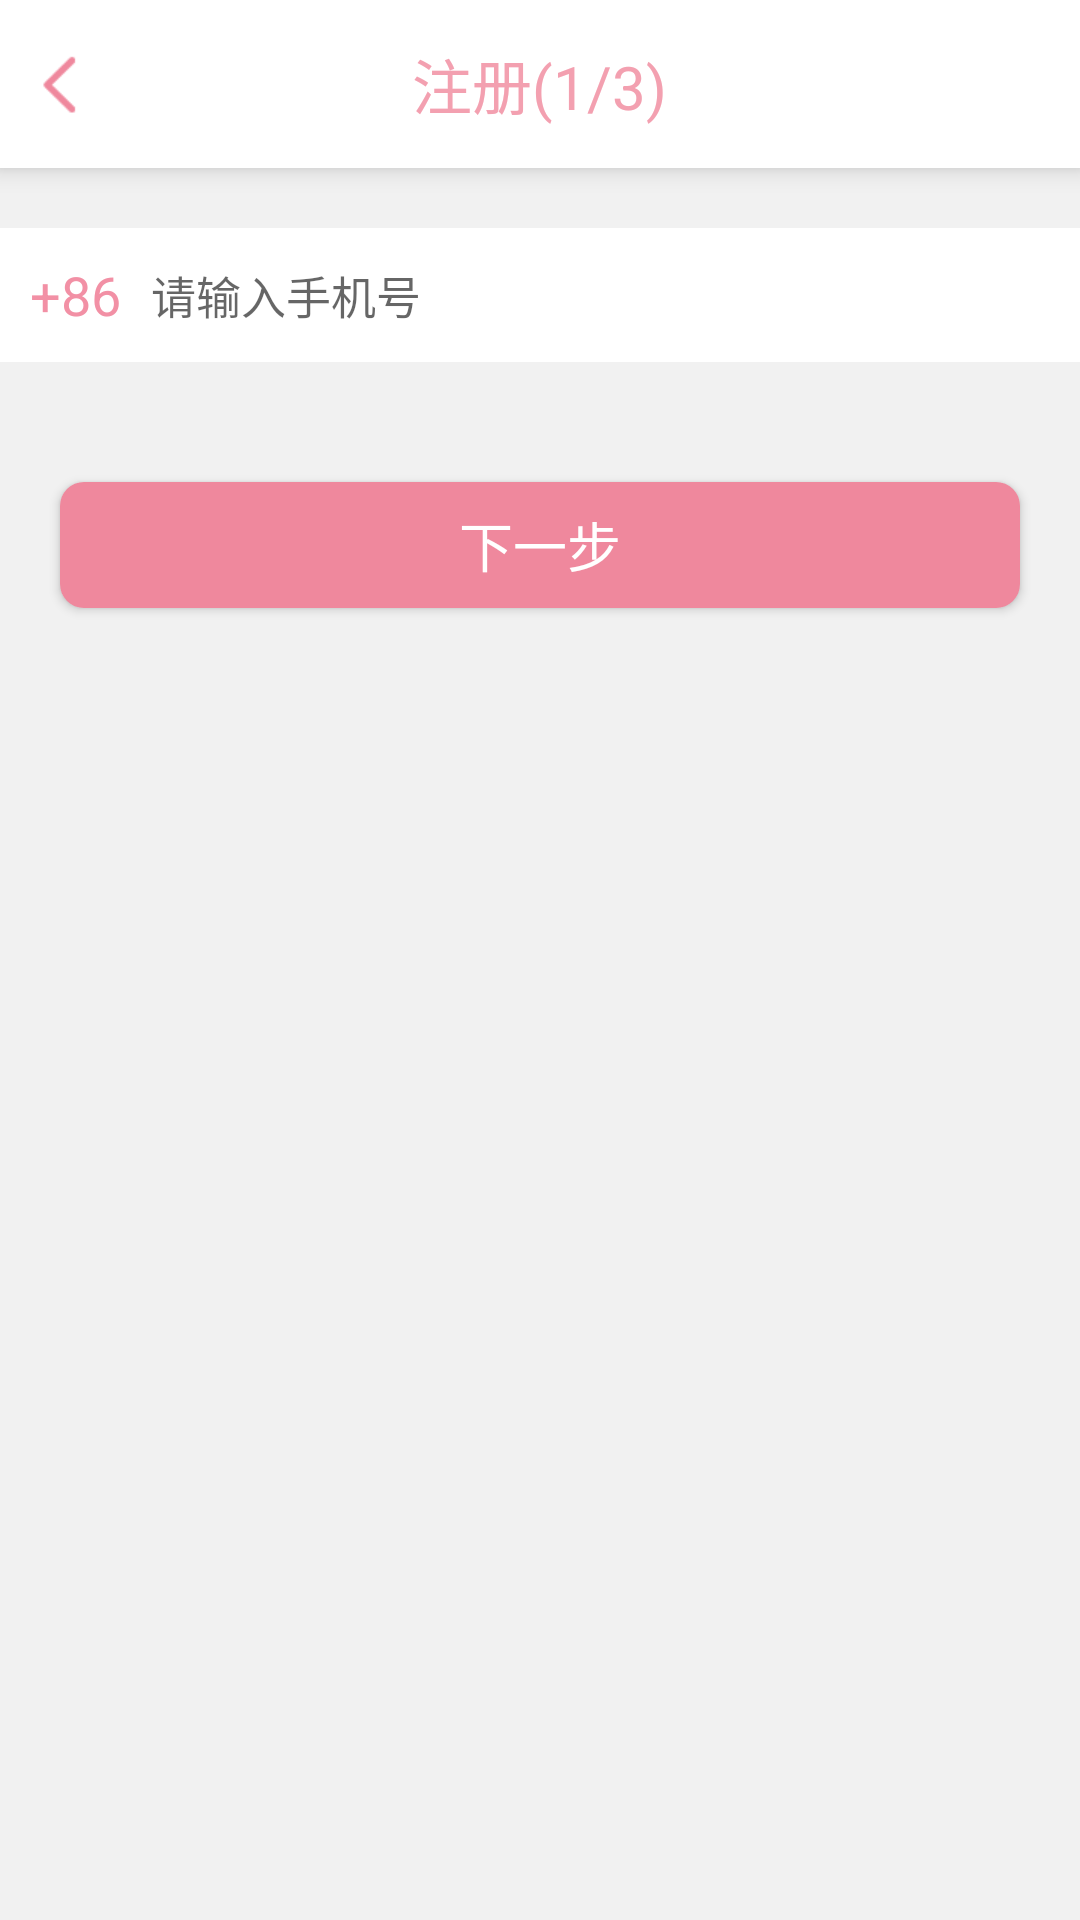

The Android layout XML behind this screen, and the referenced resources:
<!-- AndroidManifest.xml: application theme AppTheme -->
<!-- res/layout/activity_register1.xml -->
<?xml version="1.0" encoding="utf-8"?>
<LinearLayout xmlns:android="http://schemas.android.com/apk/res/android"
    xmlns:tools="http://schemas.android.com/tools"
    android:layout_width="match_parent"
    android:layout_height="match_parent"
    xmlns:app="http://schemas.android.com/apk/res-auto"
    android:orientation="vertical"
    android:background="#f1f1f1"
    tools:context="com.zz.zy.happychat.activity.Register1Activity">
    <android.support.v7.widget.Toolbar
        android:layout_width="match_parent"
        app:contentInsetStart="0dp"
        android:background="#fff"
        android:elevation="5dp"
        android:layout_height="?attr/actionBarSize">
        <RelativeLayout
            android:layout_width="match_parent"
            android:layout_height="match_parent">
            <FrameLayout
                android:id="@+id/fl_back"
                android:layout_width="wrap_content"
                android:paddingLeft="10dp"
                android:layout_height="match_parent">
                <ImageView
                    android:layout_width="20dp"
                    android:scaleType="fitXY"
                    android:layout_gravity="center"
                    android:src="@drawable/fan1"
                    android:layout_height="20dp" />
            </FrameLayout>
            <TextView
                android:layout_width="wrap_content"
                android:text="注册(1/3)"
                android:textColor="#F3A0B0"
                android:textSize="20sp"
                android:layout_centerInParent="true"
                android:layout_height="wrap_content" />
        </RelativeLayout>
    </android.support.v7.widget.Toolbar>
    <LinearLayout
        android:layout_width="match_parent"
        android:orientation="horizontal"
        android:padding="10dp"
        android:background="#fff"
        android:layout_marginTop="20dp"
        android:layout_height="wrap_content">
        <TextView
            android:layout_width="wrap_content"
            android:textSize="18sp"
            android:text="+86"
            android:textColor="#F290A5"
            android:layout_height="match_parent" />
        <EditText
            android:id="@+id/et_phone"
            android:layout_width="match_parent"
            android:background="@null"
            android:hint="请输入手机号"
            android:layout_marginLeft="10dp"
            android:textSize="15sp"
            android:inputType="phone"
            android:gravity="center_vertical"
            android:layout_height="match_parent" />
    </LinearLayout>
    <Button
        android:id="@+id/btn_next"
        android:layout_width="match_parent"
        android:textColor="#fff"
        android:textSize="18sp"
        android:layout_marginLeft="20dp"
        android:layout_marginRight="20dp"
        android:text="下一步"
        android:layout_marginTop="40dp"
        android:gravity="center"
        android:background="@drawable/bg_round_login"
        android:layout_height="42dp" />
</LinearLayout>
<!-- resources referenced by this layout -->
<resources>
  <!-- drawable bg_round_login (drawable) -->
  <?xml version="1.0" encoding="utf-8"?>
  <shape xmlns:android="http://schemas.android.com/apk/res/android"
      android:shape="rectangle">
      <corners android:radius="8dp"></corners>
      <solid android:color="#EF889D"></solid>
  </shape>
  <!-- drawable fan1: png bitmap (drawable, 1460 bytes) -->
  <style name="AppTheme" parent="AppBaseTheme" />
  <style name="AppBaseTheme" parent="Theme.AppCompat.Light.DarkActionBar">
          
          <item name="colorPrimary">#EF889D</item>
          <item name="android:textAllCaps">false</item>
          <item name="android:windowActionBar">false</item>
          <item name="windowActionBar">false</item>
          <item name="android:windowAnimationStyle">@style/AnimationActivity</item>
          <item name="windowNoTitle">true</item>
          <item name="colorPrimaryDark">@color/colorPrimaryDark</item>
          <item name="colorAccent">#EF889D</item>
          
          
      </style>
  <style name="AnimationActivity" parent="@android:style/Animation.Activity">
          <item name="android:activityOpenEnterAnimation">@anim/slide_in_left</item>
          <item name="android:activityOpenExitAnimation">@anim/slide_out_left</item>
          <item name="android:activityCloseEnterAnimation">@anim/slide_in_right</item>
          <item name="android:activityCloseExitAnimation">@anim/slide_out_right</item>
      </style>
  <!-- not gathered from this repository: default colours our renderer supplied (Android Studio template values) -->
  <color name="colorPrimaryDark">#FF3700B3</color>
</resources>
